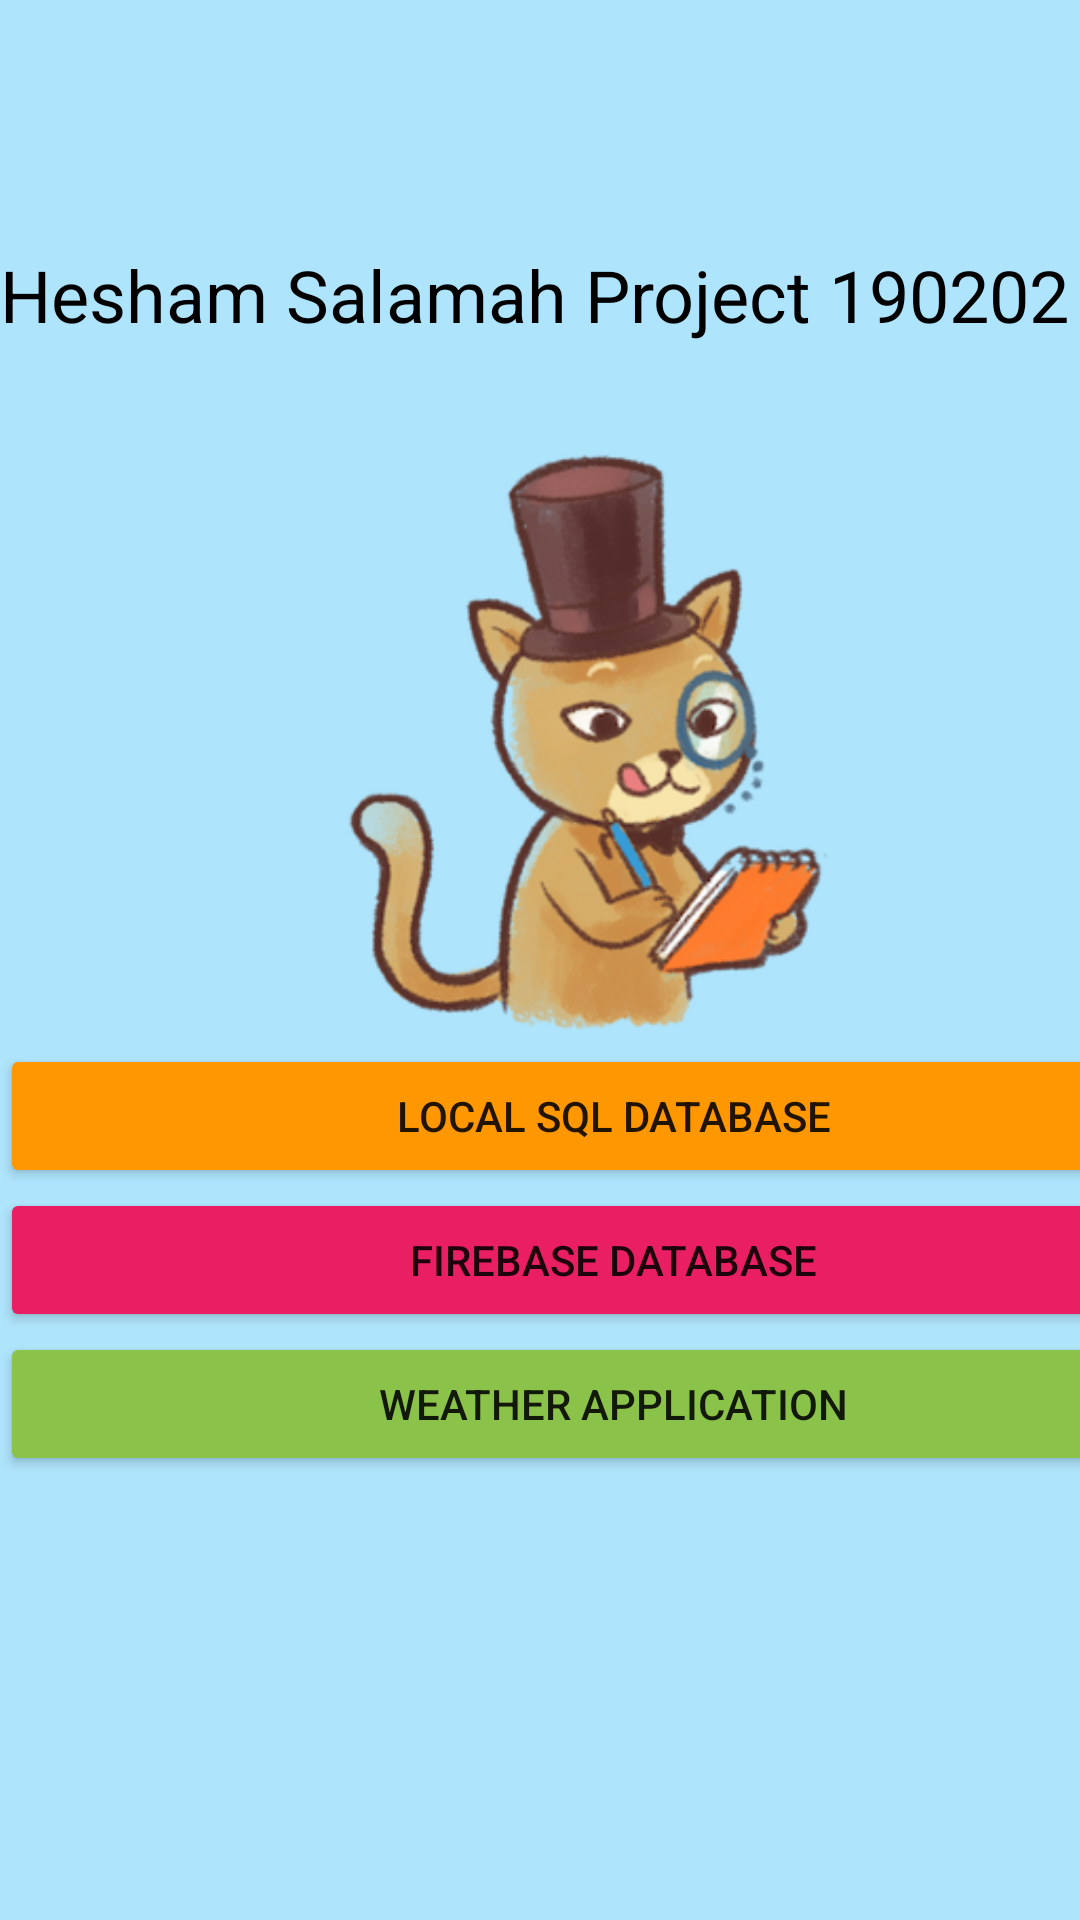

This screen was rendered from an Android layout file. Write that file and the resources it references.
<!-- AndroidManifest.xml: application theme Theme.SE328Hesham190202 -->
<!-- res/layout/activity_main.xml -->
<?xml version="1.0" encoding="utf-8"?>
<androidx.constraintlayout.widget.ConstraintLayout xmlns:android="http://schemas.android.com/apk/res/android"
    xmlns:app="http://schemas.android.com/apk/res-auto"
    xmlns:tools="http://schemas.android.com/tools"
    android:layout_width="match_parent"
    android:layout_height="match_parent"
    android:background="#AEE4FC"
    tools:context=".MainActivity">

    <LinearLayout
        android:layout_width="409dp"
        android:layout_height="607dp"
        android:orientation="vertical"
        app:layout_constraintBottom_toBottomOf="parent"
        app:layout_constraintEnd_toEndOf="parent"
        app:layout_constraintHorizontal_bias="0.0"
        app:layout_constraintStart_toStartOf="parent"
        app:layout_constraintTop_toTopOf="parent"
        app:layout_constraintVertical_bias="0.996">

        <ImageView
            android:id="@+id/imageView5"
            android:layout_width="55dp"
            android:layout_height="49dp" />

        <TextView
            android:id="@+id/textView"
            android:layout_width="match_parent"
            android:layout_height="55dp"
            android:foregroundGravity="center_vertical|center_horizontal"
            android:text="Hesham Salamah Project 190202"
            android:textColor="#000000"
            android:textSize="24sp" />

        <ImageView
            android:id="@+id/imageView2"
            android:layout_width="389dp"
            android:layout_height="211dp"
            android:layout_marginEnd="120dp"
            app:srcCompat="@drawable/feedbackcat" />

        <Button
            android:id="@+id/button"
            android:layout_width="match_parent"
            android:layout_height="wrap_content"
            android:text="Local SQL Database"
            app:backgroundTint="#FF9800" />

        <Button
            android:id="@+id/button2"
            android:layout_width="match_parent"
            android:layout_height="wrap_content"
            android:text="FireBase Database"
            app:backgroundTint="#E91E63" />

        <Button
            android:id="@+id/button3"
            android:layout_width="match_parent"
            android:layout_height="wrap_content"
            android:text="Weather application"
            app:backgroundTint="#8BC34A" />

    </LinearLayout>

</androidx.constraintlayout.widget.ConstraintLayout>
<!-- resources referenced by this layout -->
<resources>
  <!-- drawable feedbackcat: png bitmap (drawable, 75269 bytes) -->
  <style name="Theme.SE328Hesham190202" parent="Theme.MaterialComponents.DayNight.DarkActionBar">
          
          <item name="colorPrimary">@color/purple_500</item>
          <item name="colorPrimaryVariant">@color/purple_700</item>
          <item name="colorOnPrimary">@color/white</item>
          
          <item name="colorSecondary">@color/teal_200</item>
          <item name="colorSecondaryVariant">@color/teal_700</item>
          <item name="colorOnSecondary">@color/black</item>
          
          <item name="android:statusBarColor" tools:targetApi="l">?attr/colorPrimaryVariant</item>
          
      </style>
  <!-- not gathered from this repository: default colours our renderer supplied (Android Studio template values) -->
  <color name="purple_500">#FF6200EE</color>
  <color name="purple_700">#FF3700B3</color>
  <color name="teal_200">#FF03DAC5</color>
  <color name="teal_700">#FF018786</color>
  <color name="black">#FF000000</color>
  <color name="white">#FFFFFFFF</color>
</resources>
